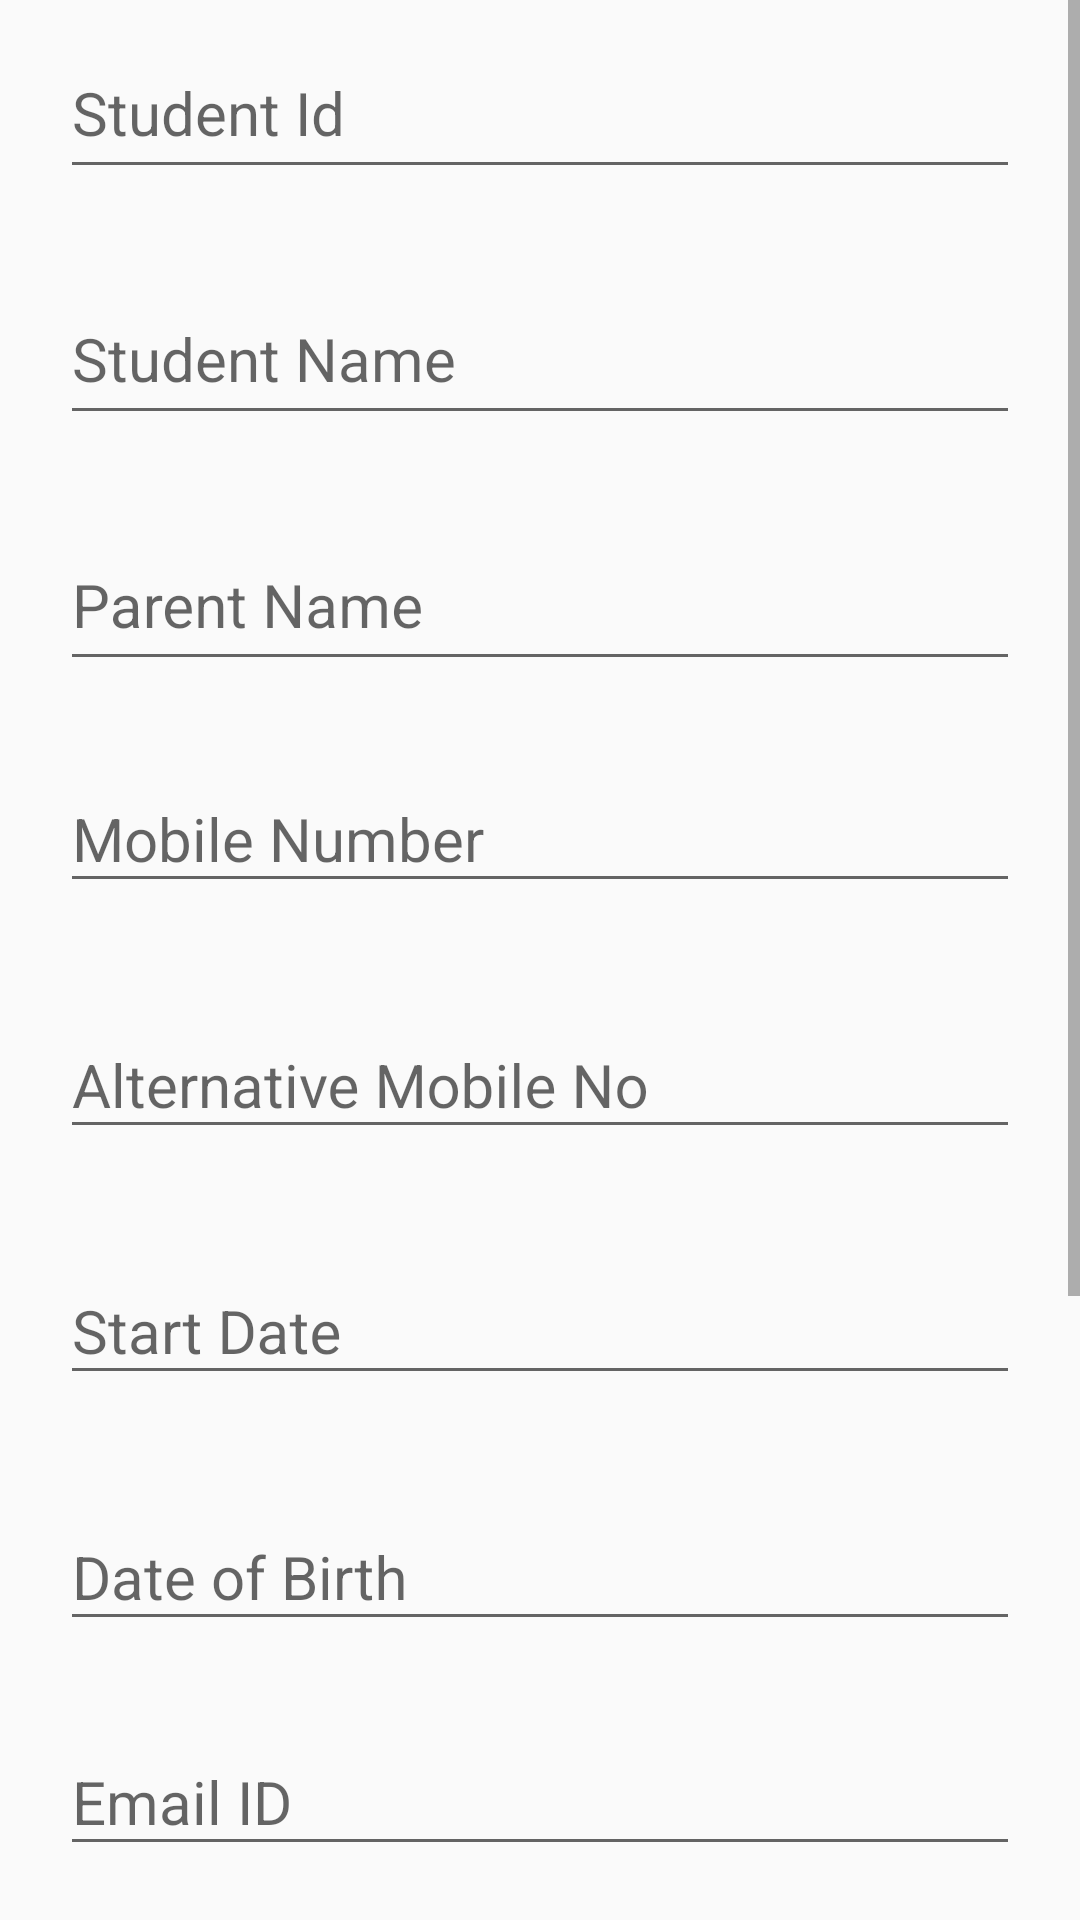

This screen was rendered from an Android layout file. Write that file and the resources it references.
<!-- AndroidManifest.xml: application theme AppTheme -->
<!-- res/layout/activity_student.xml -->
<?xml version="1.0" encoding="utf-8"?>
<LinearLayout xmlns:android="http://schemas.android.com/apk/res/android"
    xmlns:app="http://schemas.android.com/apk/res-auto"
    android:layout_width="match_parent"
    android:layout_height="match_parent"
    xmlns:card_view="http://schemas.android.com/tools"
    android:orientation="vertical">



    <ScrollView
        android:layout_width="match_parent"
        android:layout_height="match_parent"
        android:layout_weight="0"
        >

        <LinearLayout
            android:layout_width="match_parent"
            android:layout_height="wrap_content"
            android:orientation="vertical">

            <com.google.android.material.textfield.TextInputLayout
                android:layout_width="match_parent"
                android:layout_height="82dp">

                <com.google.android.material.textfield.TextInputEditText
                    android:id="@+id/studentid"
                    android:layout_width="match_parent"
                    android:layout_height="52dp"
                    android:layout_margin="20sp"
                    android:hint="Student Id"
                    android:textColorLink="@color/colorPrimaryDark"
                    android:textSize="20sp" />

            </com.google.android.material.textfield.TextInputLayout>

            <com.google.android.material.textfield.TextInputLayout
                android:layout_width="match_parent"
                android:layout_height="82dp">

                <com.google.android.material.textfield.TextInputEditText
                    android:id="@+id/student_name"
                    android:layout_width="match_parent"
                    android:layout_height="52dp"
                    android:layout_margin="20sp"
                    android:hint="Student Name"

                    android:textColorLink="@color/colorPrimaryDark"
                    android:textSize="20sp"  />

            </com.google.android.material.textfield.TextInputLayout>

            <com.google.android.material.textfield.TextInputLayout
                android:layout_width="match_parent"
                android:layout_height="82dp">

                <com.google.android.material.textfield.TextInputEditText
                    android:id="@+id/parentname"
                    android:layout_width="match_parent"
                    android:layout_height="52dp"
                    android:layout_margin="20sp"
                    android:hint="Parent Name"

                    android:textColorLink="#16c266"
                    android:textSize="20sp" />

            </com.google.android.material.textfield.TextInputLayout>


            <com.google.android.material.textfield.TextInputLayout
                android:layout_width="match_parent"
                android:layout_height="82dp">

                <com.google.android.material.textfield.TextInputEditText
                    android:id="@+id/mobileno"
                    android:layout_width="match_parent"
                    android:layout_height="wrap_content"
                    android:layout_margin="20sp"
                    android:hint="Mobile Number"
                    android:textSize="20sp"
                    android:inputType="text" />
            </com.google.android.material.textfield.TextInputLayout>

            <com.google.android.material.textfield.TextInputLayout
                android:layout_width="match_parent"
                android:layout_height="82dp">

                <com.google.android.material.textfield.TextInputEditText
                    android:id="@+id/alternativemobileno"
                    android:layout_width="match_parent"
                    android:layout_height="wrap_content"
                    android:layout_margin="20sp"
                    android:hint="Alternative Mobile No"
                    android:textSize="20sp"
                    android:inputType="text" />
            </com.google.android.material.textfield.TextInputLayout>
            <com.google.android.material.textfield.TextInputLayout
                android:layout_width="match_parent"
                android:layout_height="82dp">

                <com.google.android.material.textfield.TextInputEditText
                    android:id="@+id/startdate"
                    android:layout_width="match_parent"
                    android:layout_height="wrap_content"
                    android:layout_margin="20sp"
                    android:hint="Start Date"
                    android:textSize="20sp"
                    android:inputType="text" />
            </com.google.android.material.textfield.TextInputLayout>

            <com.google.android.material.textfield.TextInputLayout
                android:layout_width="match_parent"
                android:layout_height="wrap_content">

                <com.google.android.material.textfield.TextInputEditText
                    android:id="@+id/dateofbirth"
                    android:layout_width="match_parent"
                    android:layout_height="wrap_content"
                    android:layout_margin="20sp"
                    android:hint="Date of Birth"
                    android:inputType="text"
                    android:textSize="20sp" />


            </com.google.android.material.textfield.TextInputLayout>
            <com.google.android.material.textfield.TextInputLayout
                android:layout_width="match_parent"
                android:layout_height="wrap_content">

                <com.google.android.material.textfield.TextInputEditText
                    android:id="@+id/emailid"
                    android:layout_width="match_parent"
                    android:layout_height="wrap_content"
                    android:layout_margin="20sp"
                    android:hint="Email ID"
                    android:inputType="text"
                    android:textSize="20sp" />


            </com.google.android.material.textfield.TextInputLayout>
            <com.google.android.material.textfield.TextInputLayout
                android:layout_width="match_parent"
                android:layout_height="wrap_content">

                <com.google.android.material.textfield.TextInputEditText
                    android:id="@+id/classes"
                    android:layout_width="match_parent"
                    android:layout_height="wrap_content"
                    android:layout_margin="20sp"
                    android:hint="Classes/Subjects/Course"
                    android:inputType="text"
                    android:textSize="20sp" />


            </com.google.android.material.textfield.TextInputLayout>
            <com.google.android.material.textfield.TextInputLayout
                android:layout_width="match_parent"
                android:layout_height="wrap_content">

                <com.google.android.material.textfield.TextInputEditText
                    android:id="@+id/school"
                    android:layout_width="match_parent"
                    android:layout_height="wrap_content"
                    android:layout_margin="20sp"
                    android:hint="School/College"
                    android:inputType="text"
                    android:textSize="20sp" />


            </com.google.android.material.textfield.TextInputLayout>




            <Button
                android:id="@+id/btn_login"
                android:layout_width="match_parent"
                android:layout_height="wrap_content"
                android:layout_marginLeft="20sp"
                android:layout_marginRight="20sp"
                android:layout_marginTop="20sp"
                android:background="#00a5ff"
                android:text="Save"
                android:textColor="#FFFCFC"
                android:textSize="24sp" />

            <Button
                android:id="@+id/cancel"
                android:layout_width="match_parent"
                android:layout_height="wrap_content"
                android:layout_margin="20sp"
                android:background="#00a5ff"
                android:text="Cancel"
                android:textColor="#FFFCFC"
                android:textSize="24sp" />


        </LinearLayout>

</ScrollView>
</LinearLayout>
<!-- resources referenced by this layout -->
<resources>
  <color name="colorPrimaryDark">#050505</color>
  <style name="AppTheme" parent="Theme.AppCompat.Light.NoActionBar">
          
          <item name="colorPrimary">@color/primaryTextColor</item>
          <item name="colorPrimaryDark">#16c266</item>
          <item name="colorAccent">#16c266</item>
  
  
          
          <item name="android:spinnerItemStyle">
              @style/spinnerItemStyle
          </item>
  
          
          <item name="android:spinnerDropDownItemStyle">
              @style/spinnerDropDownItemStyle
          </item>
  
      </style>
  <color name="primaryTextColor">#00a5ff</color>
  <style name="spinnerItemStyle">
          <item name="android:padding">10dp</item>
          <item name="android:textSize">22sp</item>
          <item name="android:textColor">@color/colorPrimary</item>
      </style>
  <style name="spinnerDropDownItemStyle">
          <item name="android:padding">20dp</item>
          <item name="android:textSize">30sp</item>
          <item name="android:textColor">@color/colorPrimary</item>
      </style>
  <color name="colorPrimary">#FDFDFD</color>
</resources>
